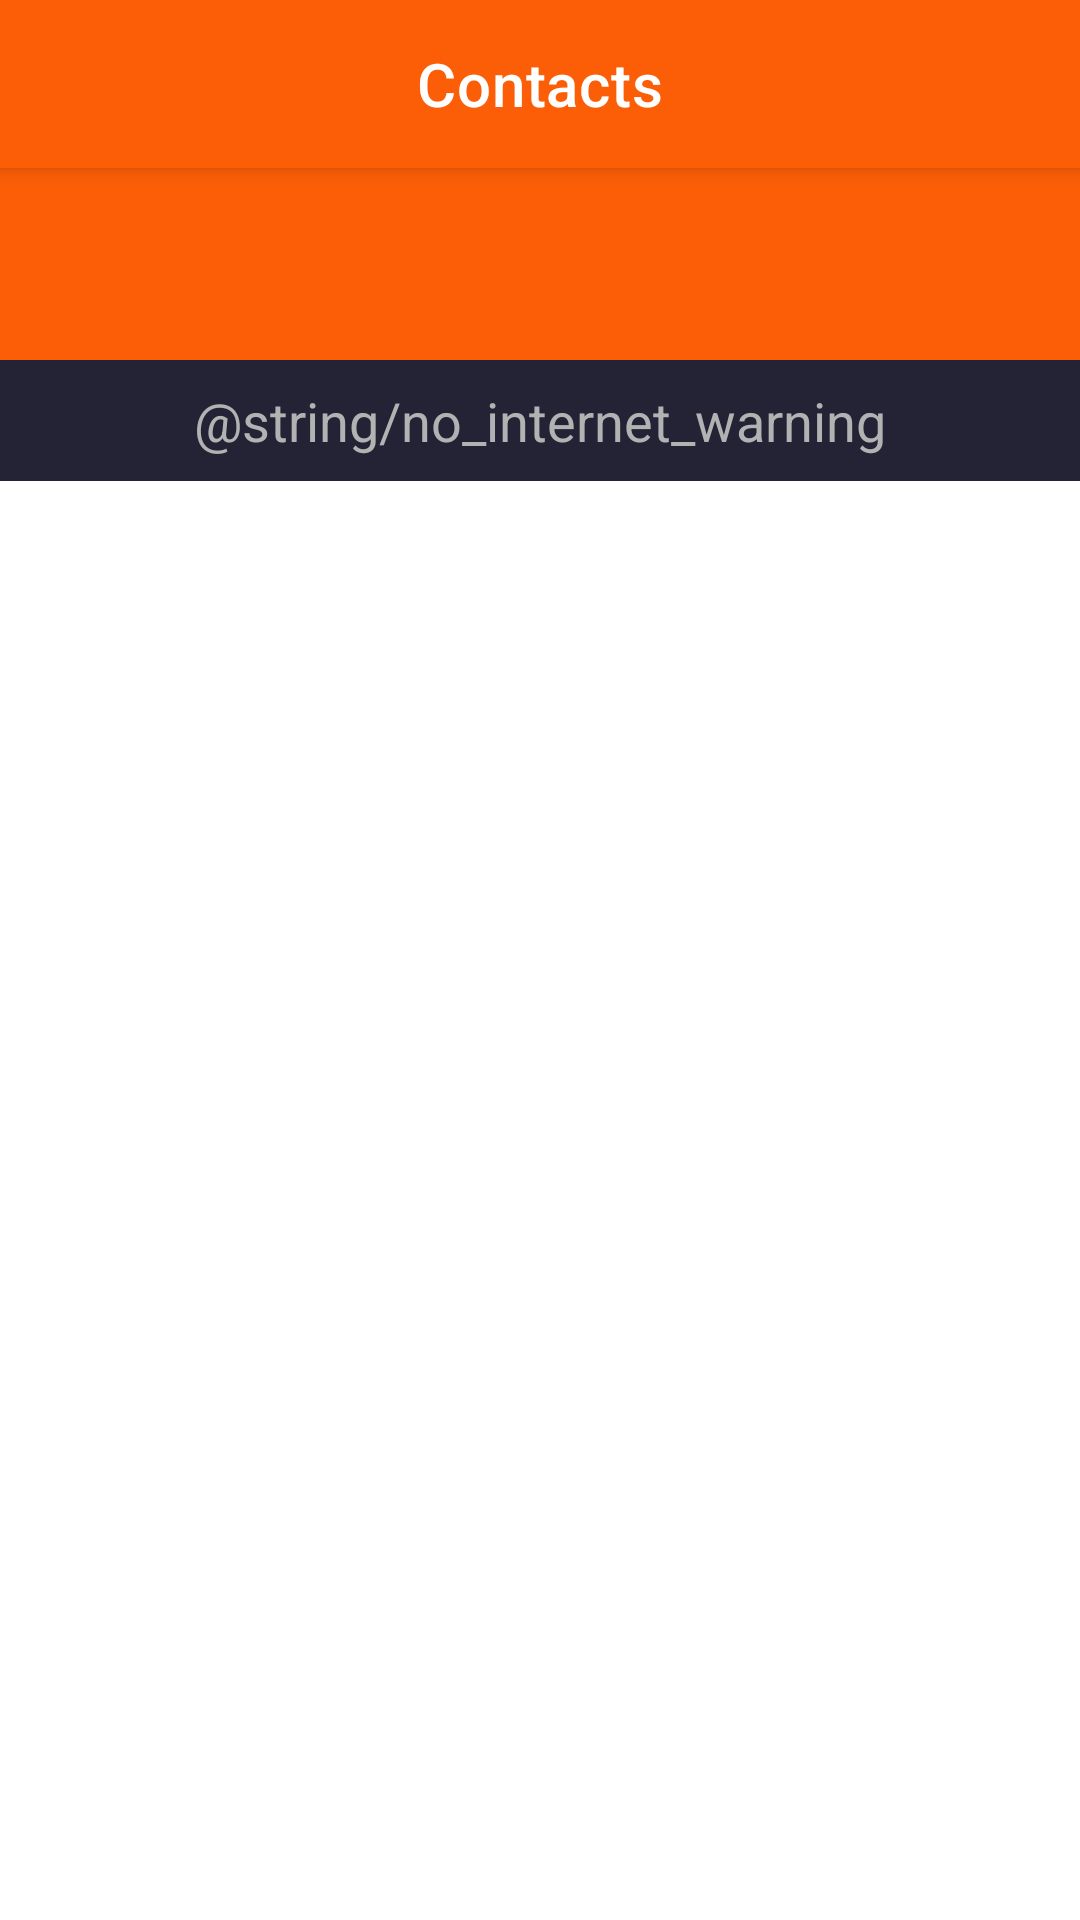

Write the Android layout XML for this screen, with the resource values it uses.
<!-- AndroidManifest.xml: application theme Theme.MyProfile -->
<!-- res/layout/fragment_add_contacts.xml -->
<?xml version="1.0" encoding="utf-8"?>
<androidx.constraintlayout.widget.ConstraintLayout xmlns:android="http://schemas.android.com/apk/res/android"
    xmlns:app="http://schemas.android.com/apk/res-auto"
    xmlns:tools="http://schemas.android.com/tools"
    android:id="@+id/fragmentContainer"
    android:layout_width="match_parent"
    android:layout_height="match_parent"
    tools:context=".ui.main.add_contacts.AddContactsFragment">

    <com.google.android.material.appbar.MaterialToolbar
        android:id="@+id/toolbar"
        style="@style/Widget.MaterialComponents.Toolbar.Primary"
        android:layout_width="match_parent"
        android:layout_height="?attr/actionBarSize"
        app:layout_constraintEnd_toEndOf="parent"
        app:layout_constraintStart_toStartOf="parent"
        app:layout_constraintTop_toTopOf="parent"
        app:navigationIcon="@drawable/ic_back"
        app:title="@string/contacts"
        app:titleCentered="true"
        tools:showIn="@layout/fragment_contacts" />

    <View
        android:id="@+id/header_background"
        android:layout_width="0dp"
        android:layout_height="0dp"
        android:background="?attr/colorPrimary"
        app:layout_constraintEnd_toEndOf="parent"
        app:layout_constraintHeight_percent="0.1"
        app:layout_constraintStart_toStartOf="parent"
        app:layout_constraintTop_toBottomOf="@id/toolbar" />


    <com.google.android.material.floatingactionbutton.FloatingActionButton
        android:id="@+id/fab"
        android:layout_width="wrap_content"
        android:layout_height="wrap_content"
        android:src="@drawable/ic_delete"
        android:contentDescription="@string/fab_delete"
        app:layout_constraintEnd_toEndOf="parent"
        app:layout_constraintBottom_toBottomOf="@id/recycler_view"
        android:layout_marginEnd="@dimen/margin_16"
        android:layout_marginBottom="@dimen/margin_16"
        android:visibility="gone"
        />

    <TextView
        android:id="@+id/no_internet_warning"
        android:layout_width="match_parent"
        android:layout_height="wrap_content"
        android:text="@string/no_internet_warning"
        android:background="?attr/colorSecondary"
        android:textColor="?attr/colorOnSecondary"
        android:gravity="center_horizontal"
        android:textSize="@dimen/h2"
        android:padding="@dimen/margin_8"
        app:layout_constraintTop_toBottomOf="@id/header_background"
        app:layout_constraintBottom_toTopOf="@id/recycler_view"
        tools:text="@string/no_internet_warning"
        />

    <androidx.recyclerview.widget.RecyclerView
        android:id="@+id/recycler_view"
        android:layout_width="0dp"
        android:layout_height="0dp"
        app:layout_constraintBottom_toBottomOf="parent"
        app:layout_constraintEnd_toEndOf="parent"
        app:layout_constraintHorizontal_bias="0.0"
        app:layout_constraintStart_toStartOf="parent"
        app:layout_constraintTop_toBottomOf="@id/no_internet_warning"
        app:layout_constraintVertical_bias="0.0"
        tools:listitem="@layout/item_add_contact" />

    <ProgressBar
        android:id="@+id/progress_bar"
        android:layout_width="wrap_content"
        android:layout_height="wrap_content"
        android:layout_gravity="center"
        android:indeterminate="true"
        app:layout_constraintStart_toStartOf="parent"
        app:layout_constraintEnd_toEndOf="parent"
        app:layout_constraintTop_toTopOf="parent"
        app:layout_constraintBottom_toBottomOf="parent"/>
</androidx.constraintlayout.widget.ConstraintLayout>
<!-- res/layout/fragment_contacts.xml (included above) -->
<?xml version="1.0" encoding="utf-8"?>
<androidx.constraintlayout.widget.ConstraintLayout xmlns:android="http://schemas.android.com/apk/res/android"
    xmlns:app="http://schemas.android.com/apk/res-auto"
    xmlns:tools="http://schemas.android.com/tools"
    android:id="@+id/fragmentContainer"
    android:layout_width="match_parent"
    android:layout_height="match_parent"
    tools:context=".ui.main.contacts.ContactsFragment">

    <com.google.android.material.appbar.MaterialToolbar
        android:id="@+id/toolbar"
        style="@style/Widget.MaterialComponents.Toolbar.Primary"
        android:layout_width="match_parent"
        android:layout_height="?attr/actionBarSize"
        app:layout_constraintEnd_toEndOf="parent"
        app:layout_constraintStart_toStartOf="parent"
        app:layout_constraintTop_toTopOf="parent"
        app:navigationIcon="@drawable/ic_back"
        app:title="@string/contacts"
        app:titleCentered="true"
        tools:showIn="@layout/fragment_contacts" />

    <View
        android:id="@+id/header_background"
        android:layout_width="0dp"
        android:layout_height="0dp"
        android:background="?attr/colorPrimary"
        app:layout_constraintEnd_toEndOf="parent"
        app:layout_constraintHeight_percent="0.1"
        app:layout_constraintStart_toStartOf="parent"
        app:layout_constraintTop_toBottomOf="@id/toolbar" />

    <TextView
        android:id="@+id/tv_add_contact"
        android:layout_width="wrap_content"
        android:layout_height="wrap_content"
        android:layout_marginStart="@dimen/basic_layout_horizontal_margins"
        android:text="@string/add_contacts"
        android:textAppearance="@style/AppTextAppearance"
        android:textColor="?attr/colorOnPrimary"
        android:textSize="@dimen/h3"
        app:layout_constraintBottom_toBottomOf="@id/header_background"
        app:layout_constraintStart_toStartOf="parent"
        app:layout_constraintTop_toBottomOf="@id/toolbar"
        app:layout_constraintVertical_bias="0.8" />

    <com.google.android.material.floatingactionbutton.FloatingActionButton
        android:id="@+id/fab_delete_contacts"
        android:layout_width="wrap_content"
        android:layout_height="wrap_content"
        android:src="@drawable/ic_delete"
        android:contentDescription="@string/fab_delete"
        app:layout_constraintEnd_toEndOf="parent"
        app:layout_constraintBottom_toBottomOf="@id/recycler_view"
        android:layout_marginEnd="@dimen/margin_16"
        android:layout_marginBottom="@dimen/margin_16"
        android:visibility="gone"
        />

    <TextView
        android:id="@+id/no_internet_warning"
        android:layout_width="match_parent"
        android:layout_height="wrap_content"
        android:text="@string/no_internet_warning"
        android:background="?attr/colorSecondary"
        android:textColor="?attr/colorOnSecondary"
        android:gravity="center_horizontal"
        android:textSize="@dimen/h2"
        android:padding="@dimen/margin_8"
        app:layout_constraintTop_toBottomOf="@id/header_background"
        app:layout_constraintBottom_toTopOf="@id/recycler_view"
        tools:text="@string/no_internet_warning"
        />

    <androidx.recyclerview.widget.RecyclerView
        android:id="@+id/recycler_view"
        android:layout_width="0dp"
        android:layout_height="0dp"
        app:layout_constraintBottom_toBottomOf="parent"
        app:layout_constraintEnd_toEndOf="parent"
        app:layout_constraintStart_toStartOf="parent"
        app:layout_constraintTop_toBottomOf="@id/no_internet_warning"
        tools:listitem="@layout/item_contact" />

    <ProgressBar
        android:id="@+id/progress_bar"
        android:layout_width="wrap_content"
        android:layout_height="wrap_content"
        android:layout_gravity="center"
        android:indeterminate="true"
        app:layout_constraintStart_toStartOf="parent"
        app:layout_constraintEnd_toEndOf="parent"
        app:layout_constraintTop_toTopOf="parent"
        app:layout_constraintBottom_toBottomOf="parent"/>

</androidx.constraintlayout.widget.ConstraintLayout>
<!-- res/layout/item_add_contact.xml (included above) -->
<?xml version="1.0" encoding="utf-8"?>
<androidx.appcompat.widget.LinearLayoutCompat xmlns:android="http://schemas.android.com/apk/res/android"
    xmlns:tools="http://schemas.android.com/tools"
    android:layout_width="match_parent"
    android:layout_height="@dimen/contact_height"
    android:background="@drawable/recyclerview_item_shape"
    android:clickable="true"
    android:focusable="true"
    android:orientation="horizontal"
    android:padding="@dimen/margin_8"
    android:weightSum="6">

    <ImageView
        android:id="@+id/profile_pic"
        android:layout_width="0dp"
        android:layout_height="match_parent"
        android:layout_weight="1"
        android:contentDescription="@string/contact_photo"
        android:transitionName="detail_photo"
        tools:src="@drawable/profile_picture" />

    <androidx.appcompat.widget.LinearLayoutCompat
        android:layout_width="0dp"
        android:layout_height="match_parent"
        android:layout_marginStart="@dimen/margin_16"
        android:layout_weight="5"
        android:orientation="vertical">

        <TextView
            android:id="@+id/tv_username"
            android:layout_width="wrap_content"
            android:layout_height="wrap_content"
            android:layout_marginEnd="12dp"
            android:ellipsize="end"
            android:maxLines="1"
            android:textAppearance="@style/AppTextAppearance"
            android:textColor="?attr/colorOnSurface"
            android:textSize="@dimen/h2"
            tools:text="John Smith John Smith John Smith John Smith " />

        <TextView
            android:id="@+id/tv_career"
            android:layout_width="wrap_content"
            android:layout_height="wrap_content"
            tools:text="Financier" />
    </androidx.appcompat.widget.LinearLayoutCompat>

    <androidx.appcompat.widget.LinearLayoutCompat
        android:id="@+id/add_contact_layout"
        android:layout_width="wrap_content"
        android:layout_height="wrap_content"
        android:layout_gravity="center_vertical"
        android:padding="@dimen/margin_8">

        <TextView
            android:id="@+id/tv_add"
            android:layout_width="wrap_content"
            android:layout_height="wrap_content"
            android:layout_gravity="center_vertical"
            android:textAppearance="@style/AppTextAppearance"
            android:textColor="?attr/colorSecondary"
            android:textSize="@dimen/h2"
            tools:text="@string/add" />

        <ImageView
            android:id="@+id/ic_add_contact"
            android:layout_width="wrap_content"
            android:layout_height="wrap_content"
            android:contentDescription="@string/add_contact"
            android:paddingStart="@dimen/margin_8"
            android:src="@drawable/ic_add_contact"
            android:textAppearance="@style/AppTextAppearance" />
    </androidx.appcompat.widget.LinearLayoutCompat>

    <ImageView
        android:id="@+id/ic_add_contact_done"
        android:layout_width="wrap_content"
        android:layout_height="wrap_content"
        android:layout_gravity="center_vertical"
        android:contentDescription="@string/contact_added"
        android:padding="@dimen/margin_12"
        android:src="@drawable/ic_contact_added"
        android:visibility="gone" />

</androidx.appcompat.widget.LinearLayoutCompat>
<!-- res/layout/item_contact.xml (included above) -->
<?xml version="1.0" encoding="utf-8"?>
<androidx.appcompat.widget.LinearLayoutCompat
    xmlns:android="http://schemas.android.com/apk/res/android"
    xmlns:tools="http://schemas.android.com/tools"
    android:layout_width="match_parent"
    android:layout_height="@dimen/contact_height"
    android:clickable="true"
    android:focusable="true"
    android:orientation="horizontal"
    android:background="@drawable/recyclerview_item_shape"
    android:padding="@dimen/margin_8"
    android:weightSum="6">

    <androidx.appcompat.widget.AppCompatCheckBox
        android:id="@+id/is_selected_checkbox"
        android:layout_width="wrap_content"
        android:layout_height="wrap_content"
        android:button="@drawable/checkbox_selector"
        android:visibility="gone"
        />

    <ImageView
        android:id="@+id/profile_pic"
        android:layout_width="0dp"
        android:layout_height="match_parent"
        android:layout_weight="1"
        android:contentDescription="@string/contact_photo"
        android:transitionName="detail_photo"
        tools:src="@drawable/profile_picture" />

    <androidx.appcompat.widget.LinearLayoutCompat
        android:layout_width="0dp"
        android:layout_height="match_parent"
        android:layout_marginStart="@dimen/margin_16"
        android:layout_weight="5"
        android:orientation="vertical">

        <TextView
            android:id="@+id/tv_username"
            android:layout_width="wrap_content"
            android:layout_height="wrap_content"
            android:layout_marginEnd="12dp"
            android:ellipsize="end"
            android:maxLines="1"
            android:textAppearance="@style/AppTextAppearance"
            android:textColor="?attr/colorOnSurface"
            android:textSize="@dimen/h2"
            tools:text="John Smith John Smith John Smith John Smith " />

        <TextView
            android:id="@+id/tv_career"
            android:layout_width="wrap_content"
            android:layout_height="wrap_content"
            tools:text="Financier" />
    </androidx.appcompat.widget.LinearLayoutCompat>

    <ImageView
        android:id="@+id/ic_delete"
        android:layout_width="wrap_content"
        android:layout_height="wrap_content"
        android:layout_gravity="center_vertical"
        android:padding="@dimen/margin_12"

        android:contentDescription="@string/delete_icon"
        android:src="@drawable/ic_delete" />

</androidx.appcompat.widget.LinearLayoutCompat>
<!-- resources referenced by this layout -->
<resources>
  <dimen name="basic_layout_horizontal_margins">16dp</dimen>
  <dimen name="h2">18sp</dimen>
  <dimen name="h3">14sp</dimen>
  <dimen name="margin_8">8dp</dimen>
  <!-- drawable checkbox_selector (drawable) -->
  <?xml version="1.0" encoding="utf-8"?>
  <selector xmlns:android="http://schemas.android.com/apk/res/android">
      <item android:state_checked="false" android:drawable="@drawable/ic_checkbox_unchecked" />
      <item android:state_checked="true" android:drawable="@drawable/ic_checkbox_checked" />
      <item android:drawable="@drawable/ic_checkbox_unchecked" /> 
  </selector>
  <!-- drawable recyclerview_item_shape (drawable) -->
  <?xml version="1.0" encoding="utf-8"?>
  <shape xmlns:android="http://schemas.android.com/apk/res/android"
      android:shape="rectangle">
      <corners android:radius="6dp"/>
      <stroke android:color="@color/grey_text_2"/>
      <stroke android:width="1dp"/>
  </shape>
  <string name="contacts">Contacts</string>
  <style name="AppTextAppearance">
          <item name="android:fontFamily">@font/opensans</item>
          <item name="android:textStyle">bold</item>
      </style>
  <style name="Theme.MyProfile" parent="Theme.MaterialComponents.DayNight.NoActionBar">
          
          <item name="colorPrimary">@color/orange</item>
          <item name="colorPrimaryVariant">@color/white</item>
          <item name="colorOnPrimary">@color/white</item>
          
          <item name="colorSecondary">@color/blue</item>
          <item name="colorSecondaryVariant">@color/blue</item>
          <item name="colorOnSecondary">@color/grey_text_2</item>
          
          <item name="android:statusBarColor">?attr/colorSecondary</item>
          
      </style>
  <!-- drawable ic_checkbox_unchecked (drawable) -->
  <vector xmlns:android="http://schemas.android.com/apk/res/android"
      android:width="20dp"
      android:height="20dp"
      android:viewportWidth="20"
      android:viewportHeight="20">
    <path
        android:pathData="M10,10m-9,0a9,9 0,1 1,18 0a9,9 0,1 1,-18 0"
        android:strokeWidth="2"
        android:strokeColor="?attr/colorPrimaryVariant"/>
  </vector>
  
  
  
  <!-- drawable ic_checkbox_checked (drawable) -->
  <vector xmlns:android="http://schemas.android.com/apk/res/android"
      android:width="20dp"
      android:height="20dp"
      android:viewportWidth="20"
      android:viewportHeight="20">
    <path
        android:pathData="M10,10m-10,0a10,10 0,1 1,20 0a10,10 0,1 1,-20 0"
        android:fillColor="?attr/colorOnPrimary"/>
    <path
        android:pathData="M14,7L8.4,13L6,10.75"
        android:strokeWidth="2"
        android:strokeColor="?attr/colorSecondary"
        android:strokeLineCap="square"/>
  </vector>
  <color name="grey_text_2">#B2B2B3</color>
  <color name="orange">#FB5E06</color>
  <color name="white">#FFFFFFFF</color>
  <color name="blue">#242235</color>
</resources>
